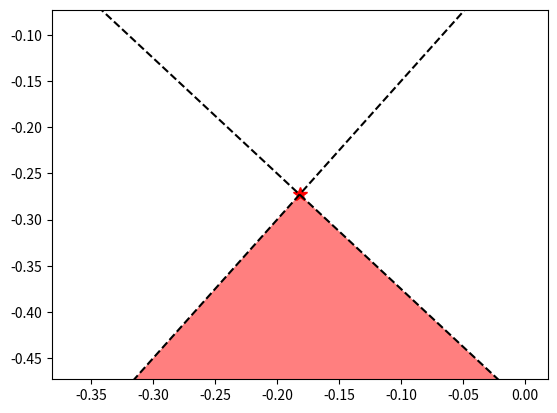

The script that saved this image:
import numpy as np
import matplotlib.pyplot as plt
from sympy.solvers import solve
from sympy import Symbol
import copy

INPUT_DIMENSION = 2
""" If the polytpe has no vertices: Which section should be viewed/plotted: """
X_MIN = 0
X_MAX = 5
Y_MIN = 0
Y_MAX = 5

class Linear_Functions():
    def __init__(self, A: np.array, b: np.array) -> None:
        """
        Define linear functions / inequalities, defined by matrix and vector as A*x <= b

        Args:
            A (np.array): input matrix
            b (np.array): input vector
        """
        assert A.shape[0] == b.shape[0]
        self.total_number = 0
        self.parameters = []
        for idx in range(np.size(b)):
            self.add_function(A[idx], b[idx])

    def add_function(self, a: np.array, b: float) -> None:
        """
        Add a single function/inequality, defined by a*x <= b. 
        At the moment only possible for a[-1] not equal 0.

        Args:
            a (np.array): input vector
            b (float): boundary
        """
        a_new = []
        if a[-1] != 0:
            for i in range(INPUT_DIMENSION-1):
                a_new.append(-a[i]/a[-1])
            self.parameters.append([a_new, b/a[-1], np.sign(a[-1])])
        else:
            self.parameters.append([a[:-1], b, 0])
        self.total_number += 1

    def call_function(self, index: int, x):
        """
        Calculate f(x), where f is defined through the index of the function.

        Args:
            index (int): index of saved function
            x (_type_): input value

        Returns:
            _type_: output value y = f(x)
        """
        param = self.parameters[index]
        if len(x) != INPUT_DIMENSION-1:
            y = []
            for i in range(len(x)):
                if INPUT_DIMENSION ==2:
                    y_i = self.call_function(index, [x[i]])
                else:
                    y_i = self.call_function(index, x[i])
                y.append(y_i)
            return y
        elif param[-1]==0:
            if type(x[0])==float or type(x[0])==int:
                return - param[1]
            else:
                scalar_product = 0
                for i in range(INPUT_DIMENSION-1):
                    scalar_product += param[0][i]*x[i]
                return scalar_product - param[1]
        elif all(param[0][i]==0 for i in range(len(param[0]))):
            return param[1]*param[2]
        else:
            scalar_product = 0
            for i in range(INPUT_DIMENSION-1):
                scalar_product += param[0][i]*x[i]
            return scalar_product + param[1]
    
    def inequality_parameters(self, index: int):
        """
        return parameters of function/inequality with given index

        Args:
            index (int): index of function/inequality

        Returns:
            _type_: parameters
        """
        param = self.parameters[index]
        return param
    
    def point_in_halfplane(self, point: list, index: int) -> bool:
        """
        Check if given point (x,y) lies in the halfplane defined by inequality with given index 

        Args:
            point (list): input value
            index (int): index of function/inequality

        Returns:
            bool: true if pint lies in halfplane
        """
        if self.parameters[index][2]==0:
            sgn = np.sign(self.parameters[index][0][0])
            x_0 = self.parameters[index][1]
            x = point[0]
            return sgn*x<=sgn*x_0
        else:
            compare_value_y = self.call_function(index, point[:-1])
            if (self.parameters[index][2]==1 and compare_value_y>=point[-1]) or (self.parameters[index][2]==-1 and compare_value_y<=point[-1]):
                return True
        return False


class Polytope():
    def __init__(self, A: np.array, b: np.array) -> None:
        """
        Create a Polytpe defined by A*x <= b

        Args:
            A (np.array): Matrix to define inequalities
            b (np.array): boundaries
        """
        assert A.shape[0] == b.shape[0]
        self.hyperplanes = Linear_Functions(A,b)
        self.edges = [] 
        self.outer_form = [] 
        self.vertices = [[],[]]
        self.closed = False
        self.x_min = X_MIN
        self.x_max = X_MAX
        self.y_min = Y_MIN
        self.y_max = Y_MAX
        self.define_form()
        self.define_vertices()

    def define_form(self):
        """
        Define the Polytpe by adding one inequality after each other

        to the set of hyperplanes that describe the Polytpe.
        On the way: 
            - define the outer_form as edge, vertex, edge, vertex, ...
            - define edges
        """
        x = Symbol('x')
        for i in range(self.hyperplanes.total_number):
            if i>0:
                pass
                # fig, ax = plt.subplots(1,1)
                # ax = self.plot(while_build = True)
                # plt.show()
            self.add_edge(i)


    def add_edge(self, index):
        """ Add one edge to the existing polytope, defined by the hyperplane 
            (linear function) with the given index.
            Calculate the intersection between the new edge and the existing polytope
            and define the outer_form and edges of the polytope in a way that it is 
            described clockwise. 
        """
        x = Symbol('x')
        
        if len(self.edges) == 0:
            self.edges.append([self.hyperplanes.inequality_parameters(index), index])
            self.outer_form.append([self.hyperplanes.inequality_parameters(index), index])

        elif len(self.edges) == 1:
            if self.hyperplanes.parameters[index][2] == 0:
                x_new = self.hyperplanes.parameters[index][0][0]*self.hyperplanes.parameters[index][1]
                y_new = self.hyperplanes.call_function(self.edges[0][1], [x_new])
            elif self.edges[0][0][2]== 0:
                x_new = self.hyperplanes.parameters[self.edges[0][1]][0][0]*self.hyperplanes.parameters[self.edges[0][1]][1]
                y_new = self.hyperplanes.call_function(index, [x_new])
            else:
                try:
                    x_new,  = solve(self.hyperplanes.call_function(index, [x]) - self.hyperplanes.call_function(self.edges[0][1], [x]))
                    y_new = self.hyperplanes.call_function(index, [x_new])
                except ValueError as ve:
                    # propable parallel edges
                    pass
            if self.hyperplanes.point_in_halfplane([x_new+1, self.hyperplanes.call_function(index, [x_new+1])], self.edges[0][1]) != self.hyperplanes.point_in_halfplane([x_new+1, self.hyperplanes.call_function(self.edges[0][1], [x_new+1])], index):
                self.edges =  [[self.hyperplanes.inequality_parameters(index), index], self.edges[0]]
                self.outer_form = [[self.hyperplanes.inequality_parameters(index), index], [x_new, y_new], self.outer_form[0]]
            else:
                self.edges.append([self.hyperplanes.inequality_parameters(index), index])
                self.outer_form.append([x_new, y_new])
                self.outer_form.append([self.hyperplanes.inequality_parameters(index), index])
        
        else:
            new_vertices = []
            intersections = []
            indices = []
            for idx, edge in enumerate(self.edges):
                try:
                    if self.hyperplanes.parameters[index][2] == 0:
                        x_new = self.hyperplanes.parameters[index][0][0]*self.hyperplanes.parameters[index][1]
                        y_new = self.hyperplanes.call_function(edge[1], [x_new])
                    elif edge[0][2] == 0:
                        x_new = edge[0][0][0]*edge[0][1]
                        y_new = self.hyperplanes.call_function(index, [x_new])
                    else:
                        x_new,  = solve(self.hyperplanes.call_function(index, [x]) - self.hyperplanes.call_function(edge[1], [x]))
                        y_new = self.hyperplanes.call_function(index, [x_new])
                    inside = self.check_point([x_new, y_new], idx_list = [edge[1]])
                except ValueError as ve:
                    # propable parallel edges
                    inside = False
                if inside:
                    new_vertices.append([x_new, y_new])
                    intersections.append(edge[1]) 
                    indices.append(idx)
            for i in range(len(indices)-2):
                self.check_for_duplicates(new_vertices, intersections, indices, index)
            if len(indices)==0:
                pass
            elif len(indices)==2:
                point_for_comparison = self.outer_form[2*indices[0]+1]
                if self.hyperplanes.point_in_halfplane(point_for_comparison, index):
                    # point between intersections is inside new hyperplane
                    self.edges=self.edges[indices[0]:indices[1]+1]
                    self.edges.append([self.hyperplanes.inequality_parameters(index), index])
                    
                    self.outer_form=self.outer_form[2*indices[0]:2*indices[1]+1]
                    self.outer_form.append(new_vertices[1])
                    self.outer_form.append([self.hyperplanes.inequality_parameters(index), index])
                    self.outer_form.append(new_vertices[0])
                else:
                    last_part = self.edges[indices[1]:]
                    self.edges=self.edges[:indices[0]+1]
                    self.edges.append([self.hyperplanes.inequality_parameters(index), index])
                    self.edges = self.edges + last_part

                    last_part = self.outer_form[2*indices[1]:]
                    self.outer_form=self.outer_form[:2*indices[0]+1]

                    self.outer_form.append(new_vertices[0])
                    self.outer_form.append([self.hyperplanes.inequality_parameters(index), index])
                    self.outer_form.append(new_vertices[1])
                    
                    self.outer_form = self.outer_form + last_part
                    
            elif len(indices)==1:
                if indices[0]==0:
                    x_new = new_vertices[0][0]-(self.outer_form[1][0]-new_vertices[0][0])
                    check_point = [x_new, self.hyperplanes.call_function(intersections[0], [x_new])]
                    if self.hyperplanes.point_in_halfplane(check_point, index):
                        self.edges = [self.edges[0], [self.hyperplanes.inequality_parameters(index), index]]
                        self.outer_form = [self.outer_form[0], new_vertices[0], [self.hyperplanes.inequality_parameters(index), index]]
                    else:
                        self.edges = [[self.hyperplanes.inequality_parameters(index), index]] + self.edges
                        self.outer_form = [[self.hyperplanes.inequality_parameters(index), index], new_vertices[0]] + self.outer_form
                elif indices[0]==len(self.edges)-1:
                    x_new = new_vertices[0][0]-(self.outer_form[len(self.edges)-1][0]-new_vertices[0][0])
                    check_point = [x_new, self.hyperplanes.call_function(intersections[0], [x_new])]
                    
                    if self.hyperplanes.point_in_halfplane(check_point, index):
                        self.edges = [[self.hyperplanes.inequality_parameters(index), index], self.edges[indices[0]]]
                        self.outer_form = [[self.hyperplanes.inequality_parameters(index), index], new_vertices[0], self.outer_form[2*indices[0]]]
                    else:
                        self.edges = self.edges + [[self.hyperplanes.inequality_parameters(index), index]]
                        self.outer_form = self.outer_form + [new_vertices[0], [self.hyperplanes.inequality_parameters(index), index]]
                else:
                    print("ERROR! Unknown case for index", indices[0],"; Number of Edges:", len(self.edges))

            else:
                print("Error! Indices not length 0, 1 or 2", len(indices))
                print(len(new_vertices), new_vertices)
        if type(self.outer_form[-1][0])!=list:
            self.closed = True

    def check_for_duplicates(self, new_vertices, intersections, indices, hyperplane_index):
        """ Delete duplicate vertices if you calculated more than two intersections 
            between the new edge and the existing polytope (happens if the new edge 
            cuts through a existing vertex)
        """
        for i in range(len(new_vertices)):
            for j in range(i+1,len(new_vertices)):
                if new_vertices[i]==new_vertices[j]:
                    if self.outer_form[2*indices[i]-1] == new_vertices[i]:
                        i_inside = self.hyperplanes.point_in_halfplane(self.outer_form[2*indices[i]+1], hyperplane_index)
                    elif self.outer_form[2*indices[i]+1] == new_vertices[i]:
                        i_inside = self.hyperplanes.point_in_halfplane(self.outer_form[2*indices[i]-1], hyperplane_index)
                    else:
                        print("ERROR! No vertex at hyperplane", indices[i], "is the new vertex!")
                        print(self.outer_form[2*indices[i]-1], self.outer_form[2*indices[i]+1], new_vertices[i])
                        i_inside = True
                    if not i_inside:
                        del new_vertices[i]
                        del intersections[i]
                        del indices[i]
                    else:
                        if self.outer_form[2*indices[j]-1] == new_vertices[j]:
                            j_inside = self.hyperplanes.point_in_halfplane(self.outer_form[2*indices[j]+1], hyperplane_index)
                        elif self.outer_form[2*indices[j]+1] == new_vertices[j]:
                            j_inside = self.hyperplanes.point_in_halfplane(self.outer_form[2*indices[j]-1], hyperplane_index)
                        else:
                            print("ERROR! No vertex at hyperplane", indices[j], "is the new vertex!")
                            print(self.outer_form[2*indices[j]-1], self.outer_form[2*indices[j]+1], new_vertices[j])
                            j_inside = True
                        if j_inside:
                            print("ERROR! Both, i and j, have another vertex inside the new hyperplane")
                            # print(self.hyperplanes.parameters[hyperplane_index])
                            # print(self.outer_form[2*indices[i]-1], self.outer_form[2*indices[i]+1])
                            # print(self.outer_form[2*indices[j]-1], self.outer_form[2*indices[j]+1])
                        else:
                            del new_vertices[j]
                            del intersections[j]
                            del indices[j]
                    return 0

    def check_point(self, point: list, idx_list = []) -> bool:
        """
        Check given point, whether it lays in the Polytpe.

        Args:
            point (list): point to check
            idx_list (list, optional): If given, skip check for inequalities
              with index inside the list to avoid numerical issues. 
              Defaults to [].

        Returns:
            bool: True if point is in Polytpe, False otherwise
        """
        for vert in self.edges:
            if vert[1] not in idx_list:
                if not self.hyperplanes.point_in_halfplane(point, vert[1]):
                    return False
        return True

    def count_disjoint_vertices(self) -> int:
        """ Count the number of disjunct vertices of the polytope
        """
        unique_vertices = []
        for i in range(len(self.vertices[0])):
            vertex = [self.vertices[0][i], self.vertices[1][i]]
            if vertex not in unique_vertices:
                unique_vertices.append(vertex)
        return len(unique_vertices)
    
    def define_vertices(self) -> None:
        """
        Store vertices in self.vertices, 
          also minimum and maximum of x/y values are stored
        """
        x = []
        y = []
        for elem in self.outer_form:
            if type(elem[0])!=list: 
                x.append(float(elem[0]))
                y.append(float(elem[1]))
        self.vertices = [x,y]
        try:
            self.x_min = min(x)
            self.x_max = max(x)
            self.y_min = min(y)
            self.y_max = max(y)
        except ValueError:
            pass

    def cut(self, A, b):
        """ Cut the existing poytope by taking a deepcopy and add the last hyperplane as edge
        """
        new_polytope = copy.deepcopy(self)
        new_polytope.hyperplanes.add_function(A,b)
        new_polytope.add_edge(new_polytope.hyperplanes.total_number-1)
        new_polytope.define_vertices()
        return new_polytope

    def append_vertices(self, x, y):
        """
        Help function for better plots:
          add intersections with plot boundaries and plot corners that
          are inside the Polytpe

        Args:
            x (_type_): x values actual vertices
            y (_type_): y values actual vertices

        Returns:
            _type_: x,y of adapted vertices
        """
        var = Symbol('x')

        x_min = self.x_min-1.0
        x_max = self.x_max+1.0
        y_min = self.y_min-1.0
        y_max = self.y_max+1.0
        
        if not self.closed:
            if len(self.edges)>1:
                # Schnittpunkte erste Ungleichung
                if self.edges[0][0][2]==0:
                    x_set = self.edges[0][0][0][0]*self.edges[0][0][1]
                    if x_set==x_min or x_set==x_max:
                        print("Please check the limits set!")
                    else:
                        x_down = x_set
                        if x_down >= x_min and x_down <= x_max and self.check_point([x_down, y_min], idx_list = [self.edges[0][1]]):
                            indices = [3]
                            x = [x_down]+x
                            y = [y_min]+y
                        # 4. Schnittpunkt mit y_max
                        else:
                            x_up = x_set
                            if x_up >= x_min and x_up <= x_max and self.check_point([x_up, y_max], idx_list = [self.edges[0][1]]):
                                indices = [4]
                                x = [x_up]+x
                                y = [y_max]+y
                            else:
                                print("ERROR! No intersection between first inequality and axes")
                elif self.edges[0][0][0][0]==0:
                    y_set = self.edges[0][0][2]*self.edges[0][0][1]
                    if y_set==y_min or y_set==y_max:
                        print("Please check the limits set!")
                    else: 
                        y_left = y_set
                        if y_left <= y_max and y_left >= y_min and self.check_point([x_min, y_left], idx_list = [self.edges[0][1]]):
                            indices = [1]
                            x = [x_min]+x
                            y = [y_left]+y
                        # 2. Schnittpunkt mit x_max
                        else:
                            y_right = y_set
                            if y_right <= y_max and y_right >= y_min and self.check_point([x_max, y_right], idx_list = [self.edges[0][1]]):
                                indices = [2]
                                x = [x_max]+x
                                y = [y_right]+y
                            else:
                                print("ERROR! No intersection between first inequality and axes")
                else:
                    # 1. Schnittpumkt mit x_min
                    y_left = self.hyperplanes.call_function(self.edges[0][1], [x_min])
                    # print(x_min, y_left)
                    # print(self.check_point([x_min, y_left], idx_list = [self.edges[0][1]]))
                    if y_left <= y_max and y_left >= y_min and self.check_point([x_min, y_left], idx_list = [self.edges[0][1]]):
                        indices = [1]
                        x = [x_min]+x
                        y = [y_left]+y
                    # 2. Schnittpunkt mit x_max
                    else:
                        y_right = self.hyperplanes.call_function(self.edges[0][1], [x_max])
                        if y_right <= y_max and y_right >= y_min and self.check_point([x_max, y_right], idx_list = [self.edges[0][1]]):
                            indices = [2]
                            x = [x_max]+x
                            y = [y_right]+y
                    # 3. Schnittpunkt mit y_min
                        else:
                            x_down = solve(self.hyperplanes.call_function(self.edges[0][1], [var])-y_min, var)[0]
                            if x_down >= x_min and x_down <= x_max and self.check_point([x_down, y_min], idx_list = [self.edges[0][1]]):
                                indices = [3]
                                x = [x_down]+x
                                y = [y_min]+y
                    # 4. Schnittpunkt mit y_max
                            else:
                                x_up = solve(self.hyperplanes.call_function(self.edges[0][1], [var])-y_max, var)[0]
                                if x_up >= x_min and x_up <= x_max and self.check_point([x_up, y_max], idx_list = [self.edges[0][1]]):
                                    indices = [4]
                                    x = [x_up]+x
                                    y = [y_max]+y
                                else:
                                    print("ERROR! No intersection between first inequality and axes")
                
                # Schnittpunkte letzte Ungleichung
                if self.edges[-1][0][2]==0:
                    x_set = self.edges[-1][0][0][0]*self.edges[-1][0][1]
                    if x_set==x_min or x_set==x_max:
                        print("Please check the limits set!")
                    else:
                        x_down = x_set
                        if x_down >= x_min and x_down <= x_max and self.check_point([x_down, y_min], idx_list = [self.edges[-1][1]]):
                            indices.append(3)
                            x.append(x_down)
                            y.append(y_min)
                        # 4. Schnittpunkt mit y_max
                        else:
                            x_up = x_set
                            if x_up >= x_min and x_up <= x_max and self.check_point([x_up, y_max], idx_list = [self.edges[-1][1]]):
                                indices.append(4)
                                x.append(x_up)
                                y.append(y_max)
                            else:
                                print("ERROR! No intersection between first inequality and axes")
                elif self.edges[-1][0][0][0]==0:
                    y_set = self.edges[-1][0][2]*self.edges[-1][0][1]
                    if y_set==y_min or y_set==y_max:
                        print("Please check the limits set!")
                    else: 
                        y_left = y_set
                        if y_left <= y_max and y_left >= y_min and self.check_point([x_min, y_left], idx_list = [self.edges[0][1]]):
                            indices.append(1)
                            x.append(x_min)
                            y.append(y_left)
                        # 2. Schnittpunkt mit x_max
                        else:
                            y_right = y_set
                            if y_right <= y_max and y_right >= y_min and self.check_point([x_max, y_right], idx_list = [self.edges[0][1]]):
                                indices.append(2)
                                x.append(x_max)
                                y.append(y_right)
                            else:
                                print("ERROR! No intersection between first inequality and axes")
                else:
                    # 1. Schnittpumkt mit x_min
                    y_left = self.hyperplanes.call_function(self.edges[-1][1], [x_min])
                    if y_left <= y_max and y_left >= y_min and self.check_point([x_min, y_left], idx_list = [self.edges[-1][1]]):
                        indices.append(1)
                        x.append(x_min)
                        y.append(y_left)
                    # 2. Schnittpunkt mit x_max
                    else:
                        y_right = self.hyperplanes.call_function(self.edges[-1][1], [x_max])
                        if y_right <= y_max and y_right >= y_min and self.check_point([x_max, y_right], idx_list = [self.edges[-1][1]]):
                            indices.append(2)
                            x.append(x_max)
                            y.append(y_right)
                    # 3. Schnittpunkt mit y_min
                        else:
                            x_down = solve(self.hyperplanes.call_function(self.edges[-1][1], [var])-y_min, var)[0]
                            if x_down >= x_min and x_down <= x_max and self.check_point([x_down, y_min], idx_list = [self.edges[-1][1]]):
                                indices.append(3)
                                x.append(x_down)
                                y.append(y_min)
                    # 4. Schnittpunkt mit y_max
                            else:
                                x_up = solve(self.hyperplanes.call_function(self.edges[-1][1], [var])-y_max, var)[0]
                                if x_up >= x_min and x_up <= x_max and self.check_point([x_up, y_max], idx_list = [self.edges[-1][1]]):
                                    indices.append(4)
                                    x.append(x_up)
                                    y.append(y_max)
                                else:
                                    print("ERROR! No intersection between last inequality and axes")
                
                if indices[0] == indices[1]:
                    pass
                elif indices[0] == 1:
                    if indices[1] == 2:
                        x.append(x_max)
                        x.append(x_min)
                        y.append(y_max)
                        y.append(y_max)
                    elif indices[1] == 3:
                        x.append(x_min)
                        y.append(y_min)
                    elif indices[1] == 4:
                        x.append(x_min)
                        y.append(y_max)
                elif indices[0] == 2:
                    if indices[1] == 1:
                        x.append(x_min)
                        x.append(x_max)
                        y.append(y_min)
                        y.append(y_min)
                    elif indices[1] == 3:
                        x.append(x_max)
                        y.append(y_min)
                    elif indices[1] == 4:
                        x.append(x_max)
                        y.append(y_max)
                elif indices[0] == 3:
                    if indices[1] == 1:
                        x.append(x_min)
                        y.append(y_min)
                    elif indices[1] == 2:
                        x.append(x_max)
                        y.append(y_min)
                    elif indices[1] == 4:
                        x.append(x_min)
                        x.append(x_min)
                        y.append(y_max)
                        y.append(y_min)
                elif indices[0] == 4:
                    if indices[1] == 1:
                        x.append(x_min)
                        y.append(y_max)
                    elif indices[1] == 2:
                        x.append(x_max)
                        y.append(y_max)
                    elif indices[1] == 3:
                        x.append(x_min)
                        x.append(x_min)
                        y.append(y_min)
                        y.append(y_max)

            else:               
                if self.edges[0][0][2]== 0:
                    if np.sign(self.edges[0][0][0])==1:
                        x = [x_min, x_min, self.edges[0][0][1], self.edges[0][0][1]]
                    elif np.sign(self.edges[0][0][0])==-1:
                        x = [self.edges[0][0][1], self.edges[0][0][1], x_max, x_max]
                    y = [y_max, y_min, y_min, y_max]
                    return x,y
                
                y_left = self.hyperplanes.call_function(self.edges[0][1], [x_min])
                y_right = self.hyperplanes.call_function(self.edges[0][1], [x_max])
                x_down = solve(self.hyperplanes.call_function(self.edges[0][1], [var])-y_min, var)[0]
                x_up = solve(self.hyperplanes.call_function(self.edges[0][1], [var])-y_max, var)[0]

                indices = []
                                
                if y_left <= y_max and y_left >= y_min:
                    indices.append(1)
                if y_right <= y_max and y_right >= y_min:
                    indices.append(2)
                if x_down >= x_min and x_down <= x_max:
                    indices.append(3)
                if x_up >= x_min and x_up <= x_max:
                    indices.append(4)

                if len(indices) > 0:
                    if indices[0]==1:
                        if indices[1]==2:
                            if self.check_point([x_min, y_min]):   
                                x = [x_min, x_min, x_max, x_max]
                                y = [y_left, y_min, y_min, y_right]
                            else:                             
                                x = [x_max, x_max, x_min, x_min]
                                y = [y_right, y_max, y_max, y_left]
                        elif indices[1]==3:
                            if self.check_point([x_min, y_min]):   
                                x = [x_min, x_min, x_down]
                                y = [y_left, y_min, y_min]
                            else:                              
                                x = [x_down, x_max, x_max, x_min, x_min]
                                y = [y_min, y_min, y_max, y_max, y_left]
                        elif indices[1]==4:
                            if self.check_point([x_min, y_min]):      
                                x = [x_min, x_min, x_max, x_max, x_up]
                                y = [y_left, y_min, y_min, y_max, y_max]
                            else:                                
                                x = [x_up, x_min, x_min]
                                y = [y_max, y_max, y_left]
                    elif indices[0]==2:
                        if indices[1]==3:
                            if self.check_point([x_min, y_min]):   
                                x = [x_max, x_max, x_min, x_min, x_down]
                                y = [y_right, y_max, y_max, y_min, y_min]
                            else:                                 
                                x = [x_down, x_max, x_max]
                                y = [y_min, y_min, y_right]
                        elif indices[1]==4:
                            if self.check_point([x_min, y_min]):      
                                x = [x_up, x_min, x_min, x_max, x_max]
                                y = [y_max, y_max, y_min, y_min, y_right]
                            else:                                
                                x = [x_max, x_max, x_up]
                                y = [y_right, y_max, y_max]
                    else:
                        if self.check_point([x_min, y_min]):         
                            x = [x_up, x_min, x_min, x_down]
                            y = [y_max, y_max, y_min, y_min]
                        else:                                    
                            x = [x_down, x_max, x_max, x_up]
                            y = [y_min, y_min, y_max, y_max]
                else:
                    if self.check_point([x_min, y_min]):   
                        x = [x_min, x_max, x_max, x_min]
                        y = [y_min, y_min, y_max, y_max]
                    else:                                   
                        x = []
                        y = []
        return x,y 

    def plot(self, ax=None, col = None, while_build = False):
        """
        Define a plot of the Polytpe
        Args:
            ax (_type_, optional): axis of (sub)plot. Defaults to None.
            while_build (bool, optional): If set to true, the vertices
              are added manually. Defaults to False.

        Returns:
            _type_: (sub)plot
        """
        if ax is None:
            ax = plt.gca()

        if while_build: 
            self.define_vertices()
        x,y = self.vertices[0], self.vertices[1]
        
        for i in range(len(x)):
            ax.plot(x[i],y[i],c='r', marker = "*",markersize=10)

        if not self.closed:
            x,y = self.append_vertices(x,y)

        if col:
            ax.fill(x, y,col)   
        else:
            ax.fill(x, y,'red',alpha=0.5)   
        
        xr = np.linspace(self.x_min-1.0,self.x_max+1.0,100)

        for edge in self.edges:
            if edge[0][2]==0:
                xr_new = edge[0][0][0]*edge[0][1]*np.ones(100)
                yr = np.linspace(self.y_min-1.0,self.y_max+1.0,100)
                ax.plot(xr_new,yr,'k--')
            else:
                yr = self.hyperplanes.call_function(edge[1], xr)
                ax.plot(xr,yr,'k--')
        if while_build:
            ax.set_xlim(self.x_min-1.0, self.x_max+1.0)
            ax.set_ylim(self.y_min-1.0, self.y_max+1.0)
        else:
            delta_x = min(1, 0.2*(1+np.abs(self.x_min-self.x_max)))
            delta_y = min(1, 0.2*(1+np.abs(self.y_min-self.y_max)))
            ax.set_xlim(self.x_min-delta_x, self.x_max+delta_x)
            ax.set_ylim(self.y_min-delta_y, self.y_max+delta_y)
        return ax
    
    def plot_clear(self, ax=None, while_build = False):
        """
        Define a plot of the Polytpe, but only the edges and vertices are plotted,
        the surface isn't filled.
        Args:
            ax (_type_, optional): axis of (sub)plot. Defaults to None.
            while_build (bool, optional): If set to true, the vertices
              are added manually. Defaults to False.

        Returns:
            _type_: (sub)plot
        """
        if ax is None:
            ax = plt.gca()

        if while_build: 
            self.define_vertices()
        x,y = self.vertices[0], self.vertices[1]
        
        for i in range(len(x)):
            ax.plot(x[i],y[i],c='r', marker = "*",markersize=10)

        if not self.closed:
            x,y = self.append_vertices(x,y)
        
        xr = np.linspace(self.x_min-1.0,self.x_max+1.0,100)

        for edge in self.edges:
            if edge[0][2]==0:
                xr_new = edge[0][0][0]*edge[0][1]*np.ones(100)
                yr = np.linspace(self.y_min-1.0,self.y_max+1.0,100)
                ax.plot(xr_new,yr,'k--')
            else:
                yr = self.hyperplanes.call_function(edge[1], xr)
                ax.plot(xr,yr,'k--')

        delta_x = min(1, 0.2*(np.abs(self.x_min-self.x_max)))
        delta_y = min(1, 0.2*(np.abs(self.y_min-self.y_max)))
        ax.set_xlim(self.x_min-delta_x, self.x_max+delta_x)
        ax.set_ylim(self.y_min-delta_y, self.y_max+delta_y)

        return ax
        
    def easy_plot(self, ax = None, col = 'red', alpha = 1.0):
        """
        Plot only the inner points of the polytope, not the edges and vertices.

        Args:
            ax (_type_, optional): axis of (sub)plot. Defaults to None.
            col (str, optional): Colour. Defaults to 'red'.
            alpha (float, optional): opacity. Defaults to 1.0.

        Returns:
            _type_: _description_
        """
        if ax is None:
            ax = plt.gca()

        x,y = self.vertices[0], self.vertices[1]
        
        for i in range(len(x)):
            ax.plot(x[i],y[i], c='r', marker = "*",markersize=10)

        ax.fill(x, y,col, alpha=alpha)

        return ax


if __name__ == "__main__":
    A = np.array([[2,5],[5,4],[-3,2]])
    b = np.array([3, -2, 0])
    polytpe = Polytope(A,b)
    print("form defined")
    print(polytpe.outer_form)
    fig, ax = plt.subplots(1,1)
    polytpe.plot(ax)
    plt.show()
